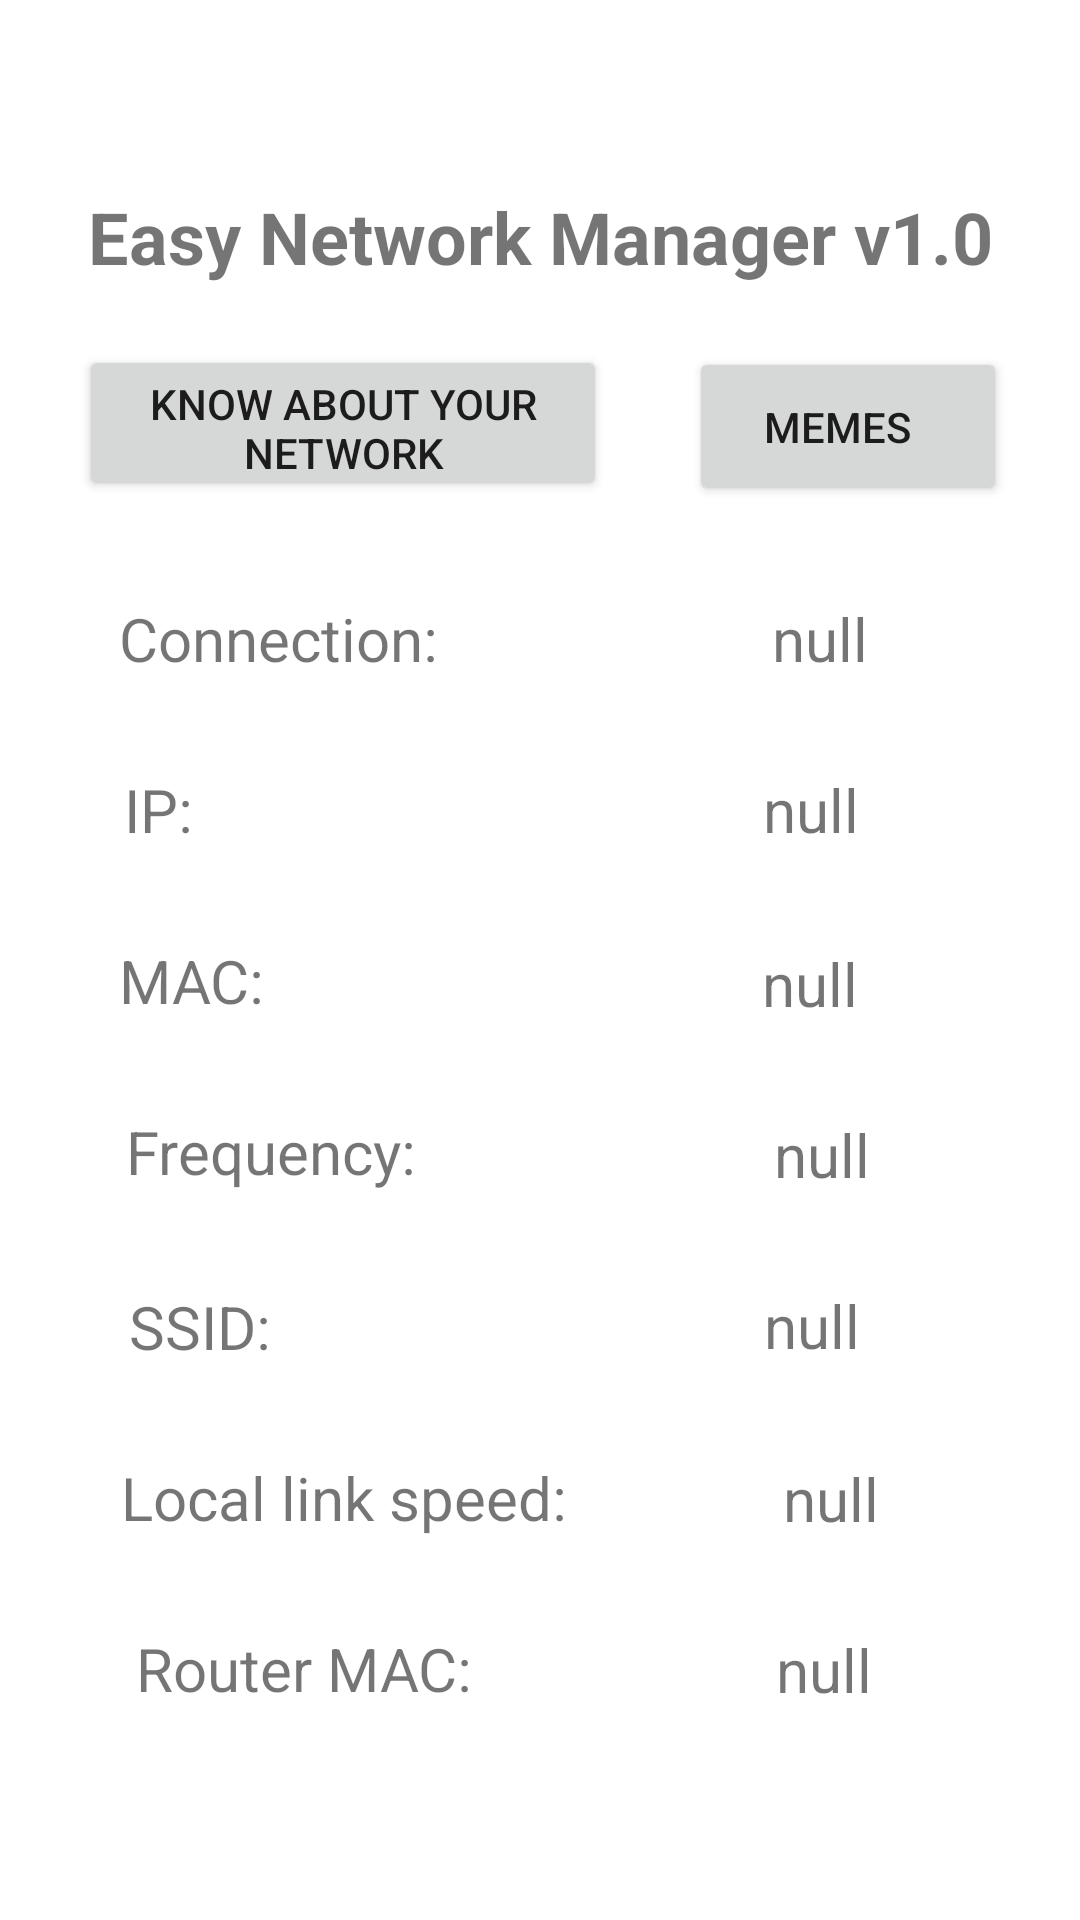

This screen was rendered from an Android layout file. Write that file and the resources it references.
<!-- AndroidManifest.xml: application theme Theme.SimpleNetworkManager -->
<!-- res/layout/activity_main.xml -->
<?xml version="1.0" encoding="utf-8"?>
<androidx.constraintlayout.widget.ConstraintLayout xmlns:android="http://schemas.android.com/apk/res/android"
    xmlns:app="http://schemas.android.com/apk/res-auto"
    xmlns:tools="http://schemas.android.com/tools"
    android:layout_width="match_parent"
    android:layout_height="match_parent"
    tools:context=".MainActivity">

    <TextView
        android:id="@+id/isConnectedText"
        android:layout_width="wrap_content"
        android:layout_height="wrap_content"
        android:layout_marginTop="0sp"
        android:text="Connection:"
        android:textSize="20sp"
        app:layout_constraintBottom_toBottomOf="parent"
        app:layout_constraintEnd_toEndOf="parent"
        app:layout_constraintHorizontal_bias="0.157"
        app:layout_constraintStart_toStartOf="parent"
        app:layout_constraintTop_toTopOf="parent"
        app:layout_constraintVertical_bias="0.325" />

    <TextView
        android:id="@+id/frequencyText"
        android:layout_width="wrap_content"
        android:layout_height="wrap_content"
        android:layout_marginTop="30sp"
        android:text="Frequency: "
        android:textSize="20sp"
        app:layout_constraintBottom_toBottomOf="parent"
        app:layout_constraintEnd_toEndOf="parent"
        app:layout_constraintHorizontal_bias="0.163"
        app:layout_constraintStart_toStartOf="parent"
        app:layout_constraintTop_toBottomOf="@+id/MACText"
        app:layout_constraintVertical_bias="0.0" />

    <TextView
        android:id="@+id/welcomeText"
        android:layout_width="wrap_content"
        android:layout_height="wrap_content"
        android:text="Easy Network Manager v1.0"
        android:textSize="24sp"
        android:textStyle="bold"
        app:layout_constraintBottom_toBottomOf="parent"
        app:layout_constraintEnd_toEndOf="parent"
        app:layout_constraintStart_toStartOf="parent"
        app:layout_constraintTop_toTopOf="parent"
        app:layout_constraintVertical_bias="0.103" />

    <Button
        android:id="@+id/btnActivate"
        android:layout_width="176dp"
        android:layout_height="52dp"
        android:layout_marginBottom="15sp"
        android:onClick="onClick"
        android:text="Know About Your Network"
        app:layout_constraintBottom_toTopOf="@+id/isConnectedText"
        app:layout_constraintEnd_toEndOf="parent"
        app:layout_constraintHorizontal_bias="0.144"
        app:layout_constraintStart_toStartOf="parent"
        app:layout_constraintTop_toTopOf="parent"
        app:layout_constraintVertical_bias="0.87" />

    <TextView
        android:id="@+id/ipText"
        android:layout_width="wrap_content"
        android:layout_height="wrap_content"
        android:layout_marginTop="30sp"
        android:text="IP: "
        android:textSize="20sp"
        app:layout_constraintBottom_toBottomOf="parent"
        app:layout_constraintEnd_toEndOf="parent"
        app:layout_constraintHorizontal_bias="0.124"
        app:layout_constraintStart_toStartOf="parent"
        app:layout_constraintTop_toBottomOf="@+id/isConnectedText"
        app:layout_constraintVertical_bias="0.0" />

    <TextView
        android:id="@+id/MACText"
        android:layout_width="wrap_content"
        android:layout_height="wrap_content"
        android:layout_marginTop="30sp"
        android:text="MAC: "
        android:textSize="20sp"
        app:layout_constraintBottom_toBottomOf="parent"
        app:layout_constraintEnd_toEndOf="parent"
        app:layout_constraintHorizontal_bias="0.13"
        app:layout_constraintStart_toStartOf="parent"
        app:layout_constraintTop_toBottomOf="@+id/ipText"
        app:layout_constraintVertical_bias="0.0" />

    <TextView
        android:id="@+id/connectionTextValue"
        android:layout_width="wrap_content"
        android:layout_height="wrap_content"
        android:layout_marginTop="0sp"
        android:text="null"
        android:textSize="20sp"
        app:layout_constraintBottom_toBottomOf="parent"
        app:layout_constraintEnd_toEndOf="parent"
        app:layout_constraintHorizontal_bias="0.611"
        app:layout_constraintStart_toEndOf="@+id/isConnectedText"
        app:layout_constraintTop_toTopOf="parent"
        app:layout_constraintVertical_bias="0.325" />

    <TextView
        android:id="@+id/frequencyTextValue"
        android:layout_width="wrap_content"
        android:layout_height="wrap_content"
        android:layout_marginTop="30sp"
        android:text="null"
        android:textSize="20sp"
        app:layout_constraintBottom_toBottomOf="parent"
        app:layout_constraintEnd_toEndOf="parent"
        app:layout_constraintHorizontal_bias="0.621"
        app:layout_constraintStart_toEndOf="@+id/frequencyText"
        app:layout_constraintTop_toBottomOf="@+id/macTextValue"
        app:layout_constraintVertical_bias="0.0" />

    <TextView
        android:id="@+id/ssidTextValue"
        android:layout_width="wrap_content"
        android:layout_height="wrap_content"
        android:layout_marginTop="30sp"
        android:text="null"
        android:textSize="20sp"
        app:layout_constraintBottom_toBottomOf="parent"
        app:layout_constraintEnd_toEndOf="parent"
        app:layout_constraintHorizontal_bias="0.691"
        app:layout_constraintStart_toEndOf="@+id/ssidText"
        app:layout_constraintTop_toBottomOf="@+id/frequencyTextValue"
        app:layout_constraintVertical_bias="0.0" />

    <TextView
        android:id="@+id/linkSpdTextValue"
        android:layout_width="wrap_content"
        android:layout_height="wrap_content"
        android:layout_marginTop="30sp"
        android:text="null"
        android:textSize="20sp"
        app:layout_constraintBottom_toBottomOf="parent"
        app:layout_constraintEnd_toEndOf="parent"
        app:layout_constraintHorizontal_bias="0.519"
        app:layout_constraintStart_toEndOf="@+id/linkSpdText"
        app:layout_constraintTop_toBottomOf="@+id/ssidTextValue"
        app:layout_constraintVertical_bias="0.005" />

    <TextView
        android:id="@+id/bssidTextValue"
        android:layout_width="wrap_content"
        android:layout_height="wrap_content"
        android:layout_marginTop="30sp"
        android:text="null"
        android:textSize="20sp"
        app:layout_constraintBottom_toBottomOf="parent"
        app:layout_constraintEnd_toEndOf="parent"
        app:layout_constraintHorizontal_bias="0.592"
        app:layout_constraintStart_toEndOf="@+id/bssidText"
        app:layout_constraintTop_toBottomOf="@+id/linkSpdTextValue"
        app:layout_constraintVertical_bias="0.0" />

    <TextView
        android:id="@+id/macTextValue"
        android:layout_width="wrap_content"
        android:layout_height="wrap_content"
        android:layout_marginTop="30sp"
        android:text="null"
        android:textSize="20sp"
        app:layout_constraintBottom_toBottomOf="parent"
        app:layout_constraintEnd_toEndOf="parent"
        app:layout_constraintHorizontal_bias="0.685"
        app:layout_constraintStart_toEndOf="@+id/MACText"
        app:layout_constraintTop_toBottomOf="@+id/ipTextValue"
        app:layout_constraintVertical_bias="0.003" />

    <TextView
        android:id="@+id/ipTextValue"
        android:layout_width="wrap_content"
        android:layout_height="wrap_content"
        android:layout_marginTop="30sp"
        android:text="null"
        android:textSize="20sp"
        app:layout_constraintBottom_toBottomOf="parent"
        app:layout_constraintEnd_toEndOf="parent"
        app:layout_constraintHorizontal_bias="0.715"
        app:layout_constraintStart_toEndOf="@+id/ipText"
        app:layout_constraintTop_toBottomOf="@+id/connectionTextValue"
        app:layout_constraintVertical_bias="0.0" />

    <TextView
        android:id="@+id/ssidText"
        android:layout_width="wrap_content"
        android:layout_height="wrap_content"
        android:layout_marginTop="30sp"
        android:text="SSID:"
        android:textSize="20sp"
        app:layout_constraintBottom_toBottomOf="parent"
        app:layout_constraintEnd_toEndOf="parent"
        app:layout_constraintHorizontal_bias="0.137"
        app:layout_constraintStart_toStartOf="parent"
        app:layout_constraintTop_toBottomOf="@+id/frequencyText"
        app:layout_constraintVertical_bias="0.008" />

    <TextView
        android:id="@+id/linkSpdText"
        android:layout_width="wrap_content"
        android:layout_height="wrap_content"
        android:layout_marginTop="30sp"
        android:text="Local link speed:"
        android:textSize="20sp"
        app:layout_constraintBottom_toBottomOf="parent"
        app:layout_constraintEnd_toEndOf="parent"
        app:layout_constraintHorizontal_bias="0.191"
        app:layout_constraintStart_toStartOf="parent"
        app:layout_constraintTop_toBottomOf="@+id/ssidText"
        app:layout_constraintVertical_bias="0.0" />

    <TextView
        android:id="@+id/bssidText"
        android:layout_width="wrap_content"
        android:layout_height="wrap_content"
        android:layout_marginTop="30sp"
        android:text="Router MAC:"
        android:textSize="20sp"
        app:layout_constraintBottom_toBottomOf="parent"
        app:layout_constraintEnd_toEndOf="parent"
        app:layout_constraintHorizontal_bias="0.183"
        app:layout_constraintStart_toStartOf="parent"
        app:layout_constraintTop_toBottomOf="@+id/linkSpdText"
        app:layout_constraintVertical_bias="0.0" />

    <Button
        android:id="@+id/chuckButton"
        android:layout_width="106dp"
        android:layout_height="53dp"
        android:layout_marginLeft="5sp"
        android:layout_marginBottom="15sp"
        android:onClick="onClickChuck"
        android:paddingLeft="5sp"
        android:text="Memes"
        app:layout_constraintBottom_toTopOf="@+id/connectionTextValue"
        app:layout_constraintEnd_toEndOf="parent"
        app:layout_constraintHorizontal_bias="0.475"
        app:layout_constraintStart_toEndOf="@+id/btnActivate"
        app:layout_constraintTop_toTopOf="parent"
        app:layout_constraintVertical_bias="0.881" />

</androidx.constraintlayout.widget.ConstraintLayout>
<!-- resources referenced by this layout -->
<resources>
  <style name="Theme.SimpleNetworkManager" parent="Theme.MaterialComponents.DayNight.DarkActionBar">
          
          <item name="colorPrimary">@color/purple_500</item>
          <item name="colorPrimaryVariant">@color/purple_700</item>
          <item name="colorOnPrimary">@color/white</item>
          
          <item name="colorSecondary">@color/teal_200</item>
          <item name="colorSecondaryVariant">@color/teal_700</item>
          <item name="colorOnSecondary">@color/black</item>
          
          <item name="android:statusBarColor" tools:targetApi="l">?attr/colorPrimaryVariant</item>
          
      </style>
  <!-- not gathered from this repository: default colours our renderer supplied (Android Studio template values) -->
  <color name="purple_500">#FF6200EE</color>
  <color name="purple_700">#FF3700B3</color>
  <color name="teal_200">#FF03DAC5</color>
  <color name="teal_700">#FF018786</color>
  <color name="black">#FF000000</color>
  <color name="white">#FFFFFFFF</color>
</resources>
